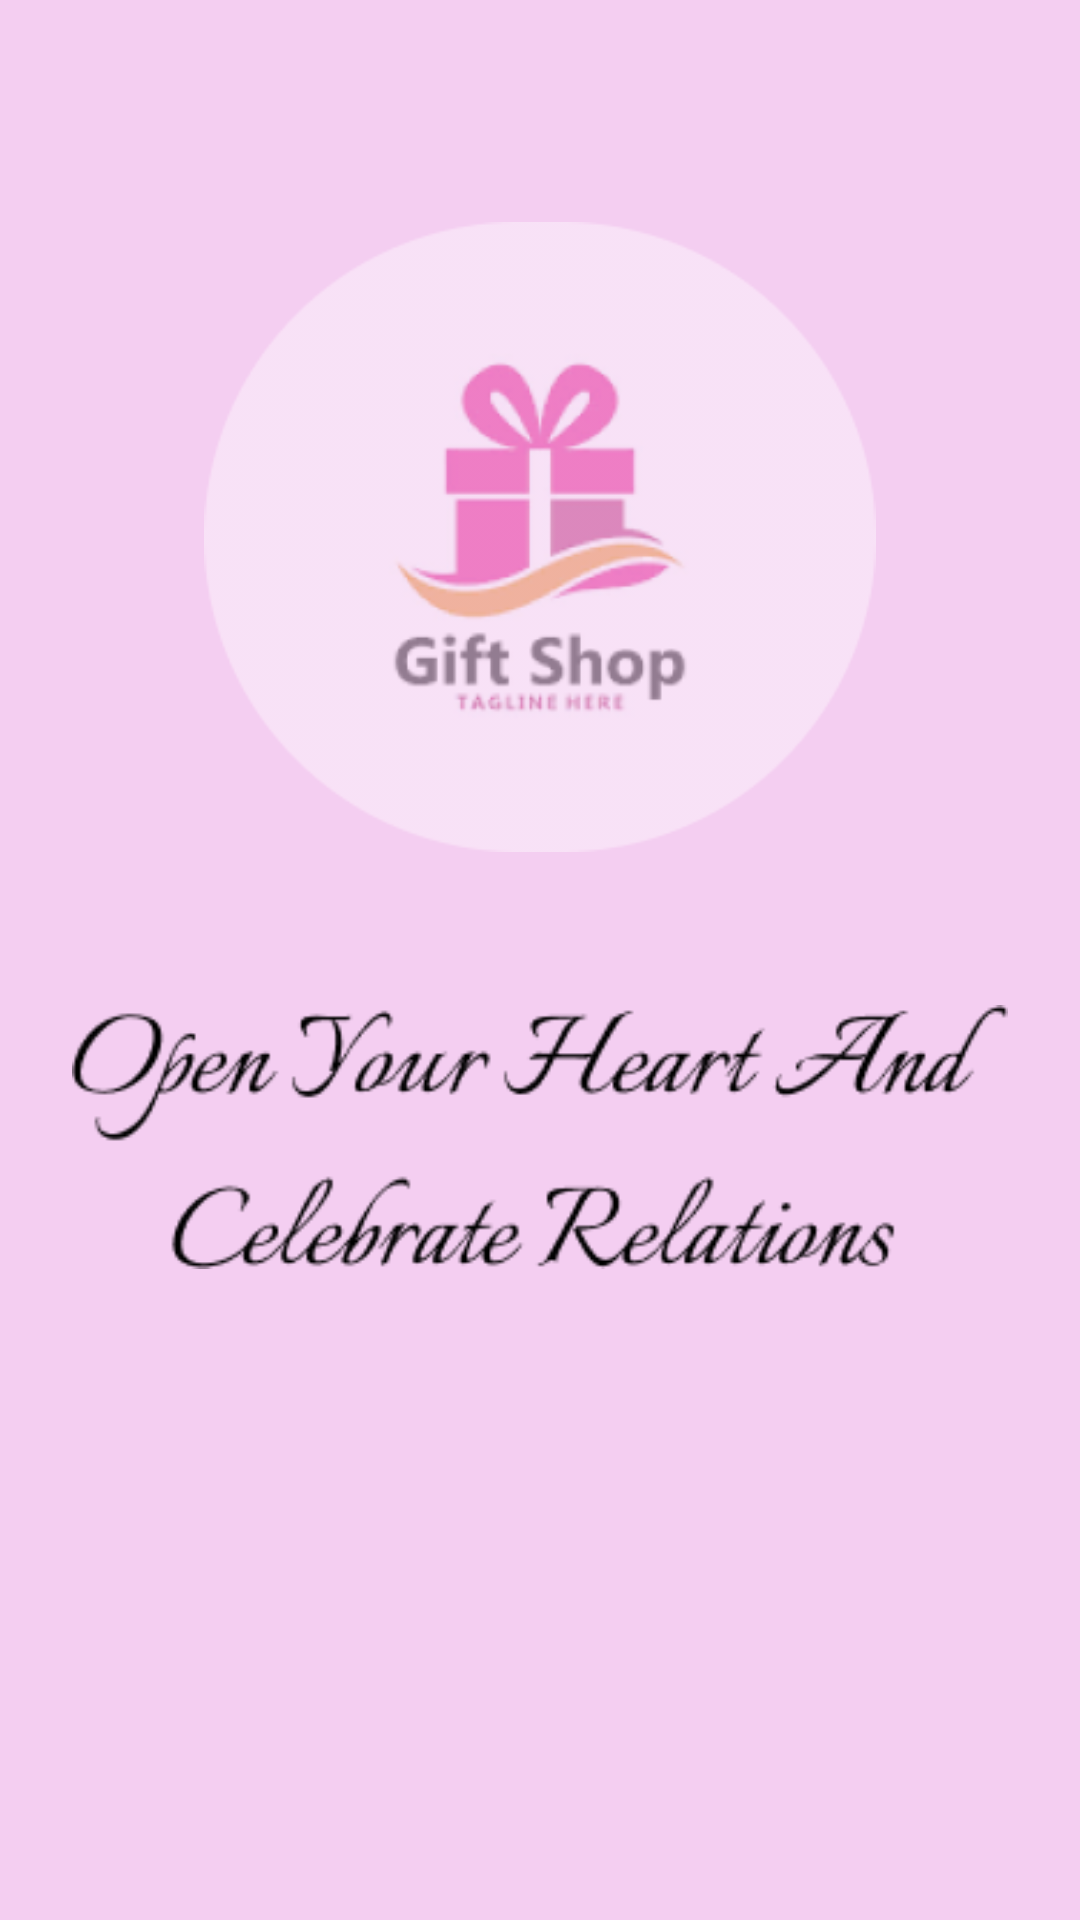

The Android layout XML behind this screen, and the referenced resources:
<!-- AndroidManifest.xml: application theme Theme.GiftShop -->
<!-- res/layout/activity_page_two.xml -->
<?xml version="1.0" encoding="utf-8"?>
<LinearLayout xmlns:android="http://schemas.android.com/apk/res/android"
    xmlns:app="http://schemas.android.com/apk/res-auto"
    xmlns:tools="http://schemas.android.com/tools"
    android:layout_width="match_parent"
    android:layout_height="match_parent"
    android:background="@drawable/scren3bk"
    tools:context=".PageTwo">
    <LinearLayout
        android:layout_width="match_parent"
        android:layout_height="wrap_content"
        android:layout_gravity="center_horizontal"
        android:orientation="vertical"
        android:padding="24dp">

        <ImageView
            android:layout_width="match_parent"
            android:layout_height="210dp"
            android:layout_marginTop="50dp"
            android:src="@drawable/scren3lgo" />

        <ImageView
            android:layout_width="match_parent"
            android:layout_height="150dp"
            android:layout_marginTop="20dp"
            android:src="@drawable/scren3tpic" />
        <LinearLayout
            android:layout_width="wrap_content"
            android:layout_height="wrap_content"
            android:layout_marginTop="200dp"
            android:layout_gravity="center"
            android:orientation="horizontal">

            <TextView
                android:layout_width="wrap_content"
                android:layout_height="wrap_content"
                android:layout_gravity="start"
                android:gravity="start"
                android:id="@+id/skipTwo"
                android:text="@string/skip"
                android:textColor="@color/secondary"
                android:textSize="22dp"
                android:textStyle="bold" />

            <TextView
                android:layout_width="wrap_content"
                android:layout_height="wrap_content"
                android:textColor="@color/tertiary"
                android:layout_gravity="start"
                android:textStyle="bold"
                android:layout_marginStart="170dp"
                android:gravity="start"
                android:id="@+id/nexttwo"
                android:textSize="22dp"
                android:layout_marginTop="25dp"
                android:text="@string/nextn" />

        </LinearLayout>
    </LinearLayout>

</LinearLayout>
<!-- resources referenced by this layout -->
<resources>
  <color name="secondary">#000000</color>
  <color name="tertiary">#EFA8F0</color>
  <!-- drawable scren3bk: png bitmap (drawable, 2713 bytes) -->
  <!-- drawable scren3lgo: png bitmap (drawable, 20971 bytes) -->
  <!-- drawable scren3tpic: png bitmap (drawable, 6979 bytes) -->
  <string name="nextn">Next &gt;</string>
  <string name="skip">Skip</string>
  <style name="Theme.GiftShop" parent="Base.Theme.GiftShop" />
  <style name="Base.Theme.GiftShop" parent="Theme.Material3.DayNight.NoActionBar">
          
          
      </style>
</resources>
